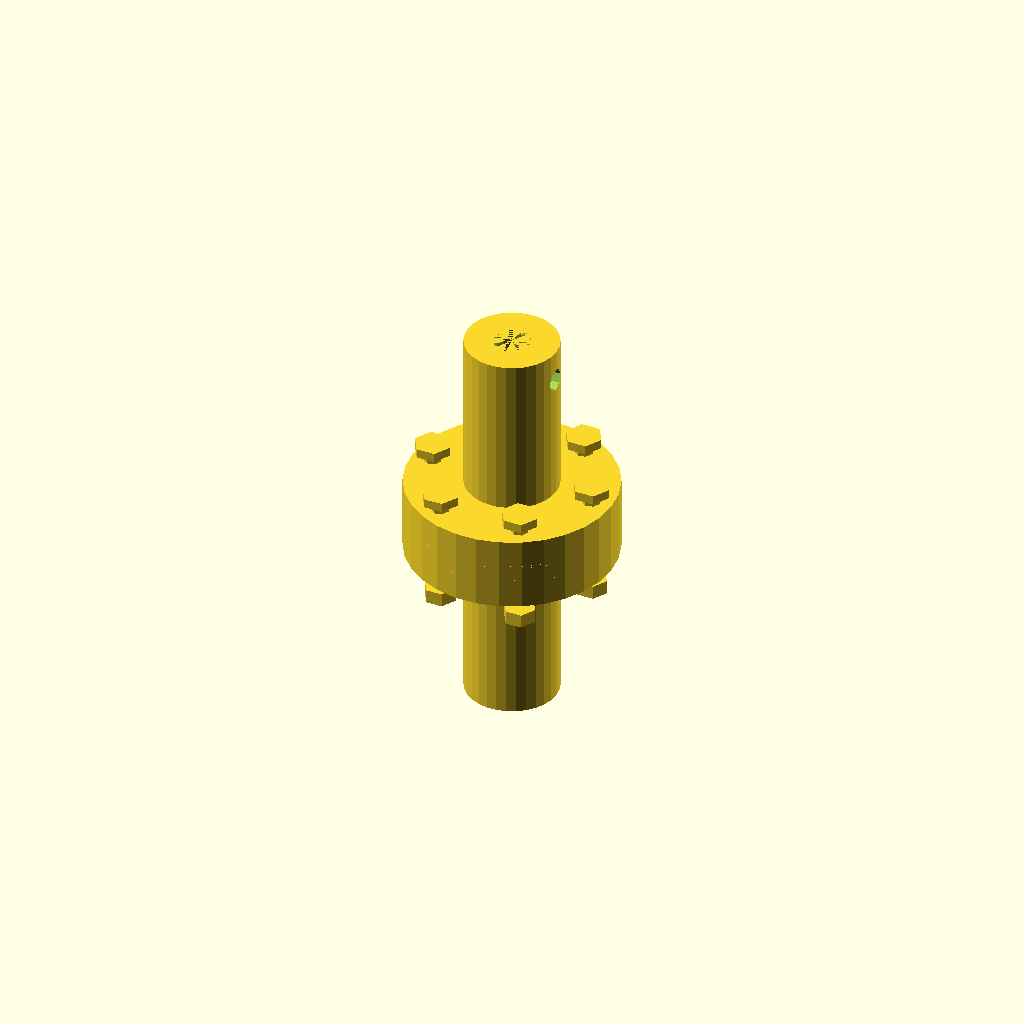
Cell 1 — every parameter at its default value.
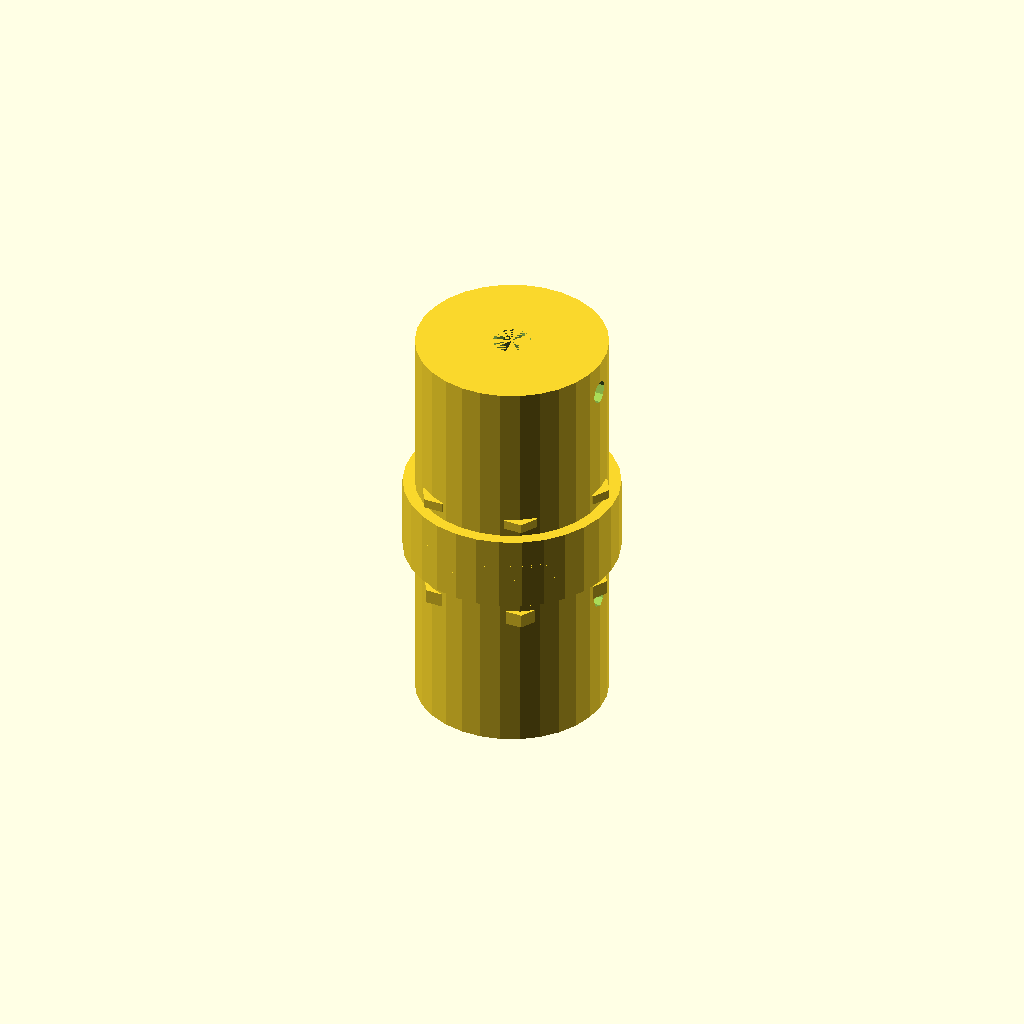
Cell 2: the same model with shaft_d = 40.
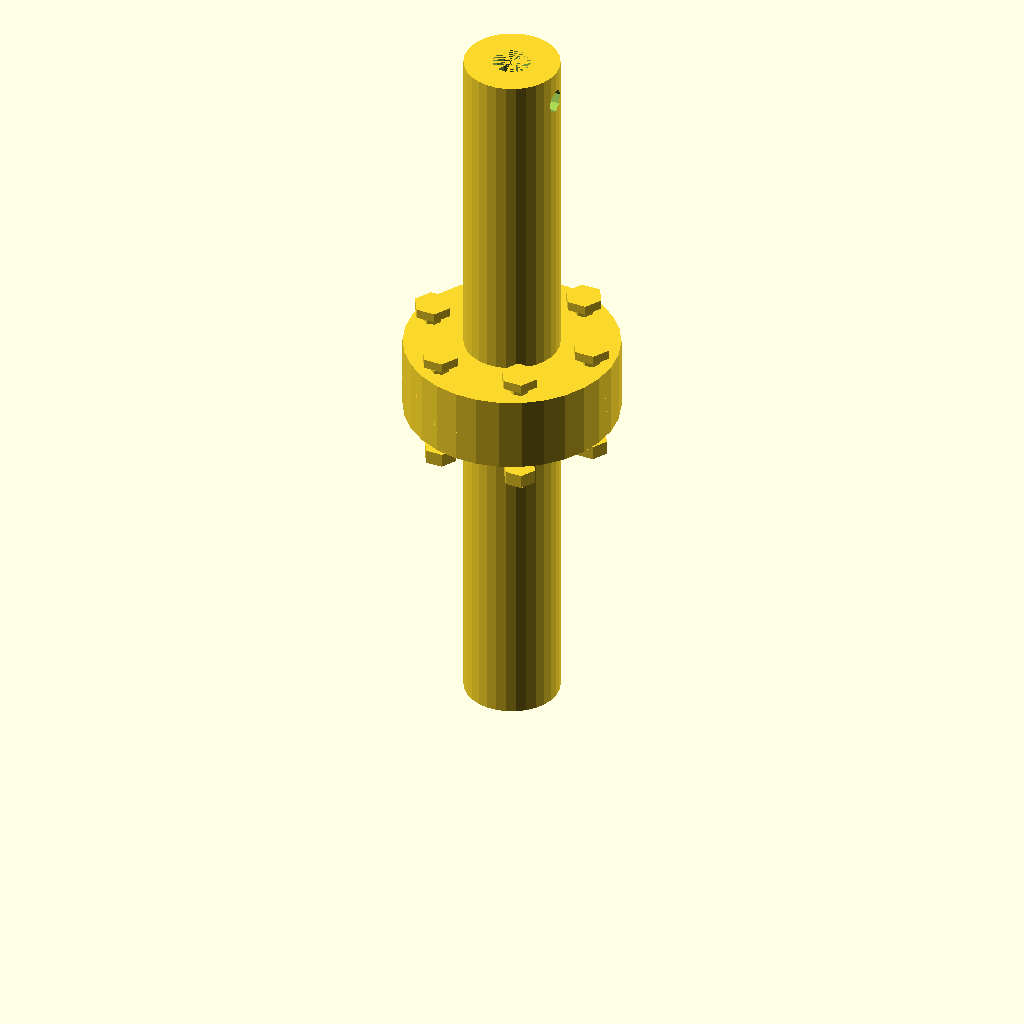
Cell 3: shaft_l = 70 (everything else at default).
One fixed orthographic camera (rotation 55°, 0°, 25°; colour scheme Cornfield) for every cell.
The OpenSCAD source (TracePart/objfile_22/output_1/objfile_22.scad):

// Parameters
shaft_d = 20;
shaft_l = 35; // Increased for better alignment
bore_d = 8;
pin_d = 5; // More prominent transverse hole
pin_offset = 7; // Adjusted for better visibility

flange_d = 45; // Increased for better match
flange_th = 6;
bolt_d = 4; // Slightly thicker bolts
bolt_circle_d = 36; // Adjusted for new flange size
bolt_count = 6;

spacer_th = 0.5; // Thinner spacer rings
flex_th = 3;

nut_d = 7; // Enlarged nuts
nut_th = 3;

// Modules
module input_shaft() {
    difference() {
        cylinder(d=shaft_d, h=shaft_l);
        translate([0, 0, shaft_l/2])
            cylinder(d=bore_d, h=shaft_l, center=true);
        translate([-shaft_d/2, 0, shaft_l - pin_offset])
            rotate([0,90,0])
            cylinder(d=pin_d, h=shaft_d + 2); // More visible
    }
}

module output_shaft() {
    translate([0, 0, shaft_l + flange_th*2 + spacer_th*2 + flex_th])
        input_shaft(); // Reuse with correct position
}

module flange_plate() {
    difference() {
        cylinder(d=flange_d, h=flange_th);
        for (i = [0:bolt_count-1]) {
            angle = 360/bolt_count * i;
            x = bolt_circle_d/2 * cos(angle);
            y = bolt_circle_d/2 * sin(angle);
            translate([x, y, 0])
                cylinder(d=bolt_d, h=flange_th + 2);
        }
    }
}

module spacer_ring() {
    difference() {
        cylinder(d=flange_d, h=spacer_th);
        cylinder(d=shaft_d + 2, h=spacer_th + 1);
    }
}

module flexible_element() {
    difference() {
        cylinder(d=flange_d, h=flex_th);
        for (x = [-15:5:15])
            for (y = [-15:5:15])
                if (abs(x) + abs(y) > 0)
                    translate([x, y, 0])
                        cylinder(d=2, h=flex_th + 1);
    }
}

module bolt() {
    union() {
        cylinder(d=bolt_d, h=flange_th*2 + spacer_th*2 + flex_th + 2);
        translate([0, 0, flange_th*2 + spacer_th*2 + flex_th + 2])
            cylinder(d=bolt_d*2, h=2, $fn=6); // hex head
    }
}

module nut() {
    translate([0, 0, -nut_th])
        cylinder(d=nut_d, h=nut_th, $fn=6);
}

// Assembly
module coupling_assembly() {
    input_shaft();
    translate([0, 0, shaft_l]) flange_plate();
    translate([0, 0, shaft_l + flange_th]) spacer_ring();
    translate([0, 0, shaft_l + flange_th + spacer_th]) flexible_element();
    translate([0, 0, shaft_l + flange_th + spacer_th + flex_th]) spacer_ring();
    translate([0, 0, shaft_l + flange_th + spacer_th*2 + flex_th]) flange_plate();
    output_shaft();

    // Bolts and nuts
    for (i = [0:bolt_count-1]) {
        angle = 360/bolt_count * i;
        x = bolt_circle_d/2 * cos(angle);
        y = bolt_circle_d/2 * sin(angle);
        translate([x, y, shaft_l])
            bolt();
        translate([x, y, shaft_l - nut_th])
            nut();
    }
}

// Render the full assembly
coupling_assembly();
Customizer parameters (derived from the source; name, type, default, range or options):
shaft_d: number, default 20
shaft_l: number, default 35
bore_d: number, default 8
pin_d: number, default 5
pin_offset: number, default 7
flange_d: number, default 45
flange_th: number, default 6
bolt_d: number, default 4
bolt_circle_d: number, default 36
bolt_count: number, default 6
spacer_th: number, default 0.5
flex_th: number, default 3
nut_d: number, default 7
nut_th: number, default 3
